Run: headless pygame with SDL's dummy video driver; simulated clock (each Clock.tick advances the game by its frame time, no real sleeping); random seed 0; keys injected as events and as key.get_pressed() state; no mouse input.
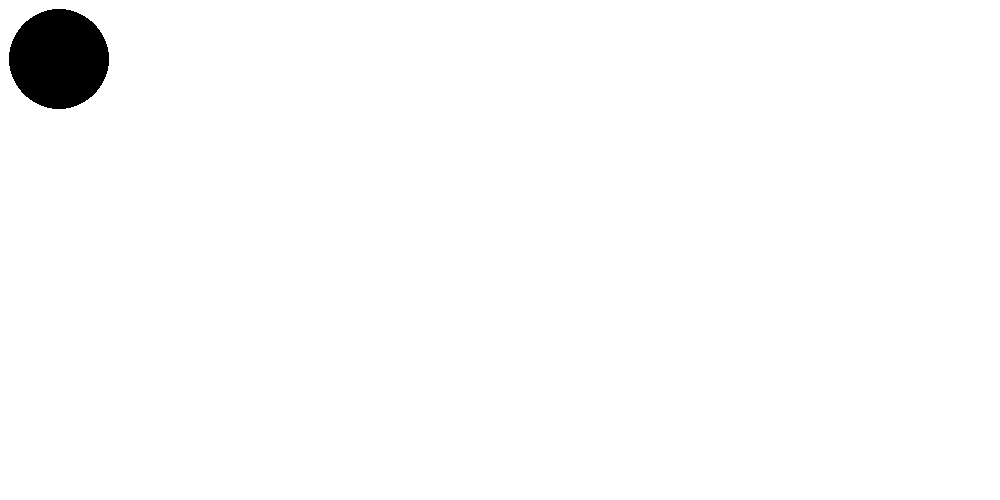
Frame 1 of 4 · flips 1–60 · no input
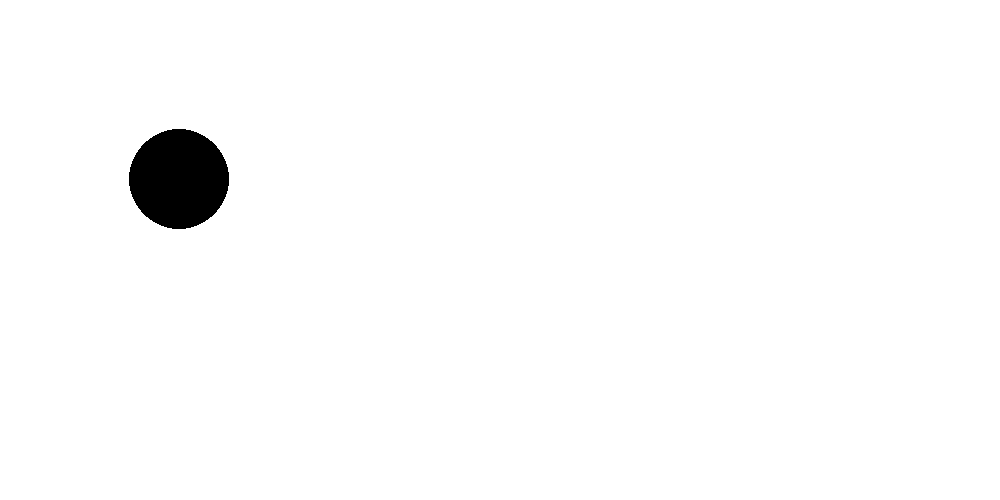
Frame 2 of 4 · flips 61–180 · tapped SPACE, RETURN · held RIGHT (→), D
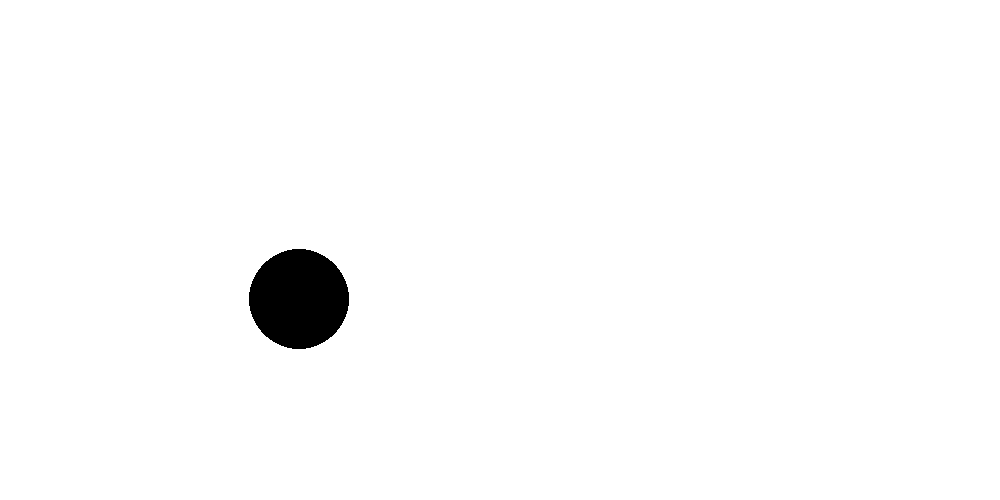
Frame 3 of 4 · flips 181–300 · held DOWN (↓), S
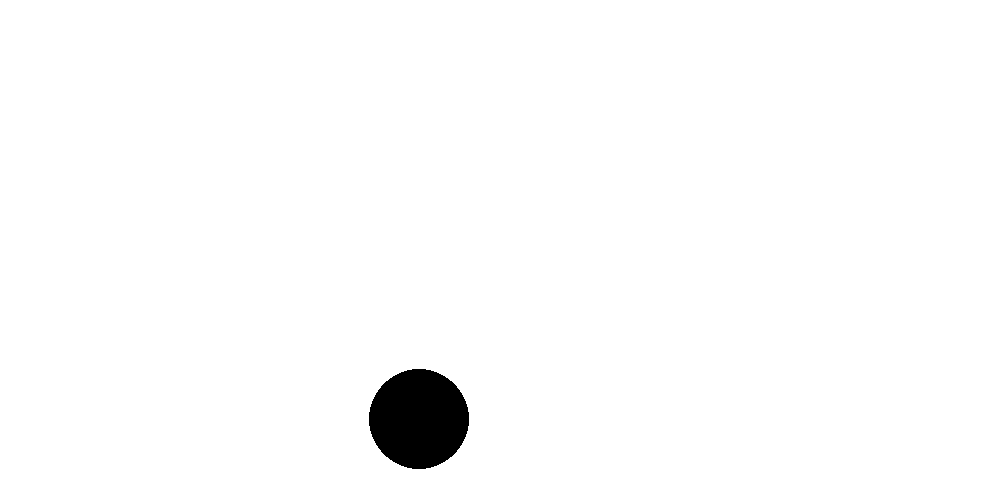
Frame 4 of 4 · flips 301–420 · held LEFT (←), A, UP (↑), W

The pygame program that drew these frames:

import pygame
pygame.init()

width = 1000
height = 500
screen = pygame.display.set_mode((1000,500))
white = 255,255,255
black = 0,0,0
x = 0
y = 0
moveX = 1
moveY = 1
while True:
    for event in pygame.event.get():
        if event.type == pygame.QUIT:
            pygame.quit()
            quit()

    screen.fill(white)
    pygame.draw.circle(screen, black, (x,y), 50)
    x += moveX
    y += moveY
    
    if x > width - 50:
        moveX = -1
    elif x < 50:
        moveX = 1
    elif y > height - 50:
        moveY = -1
    elif y < 50:
        moveY = 1

    pygame.display.update()
